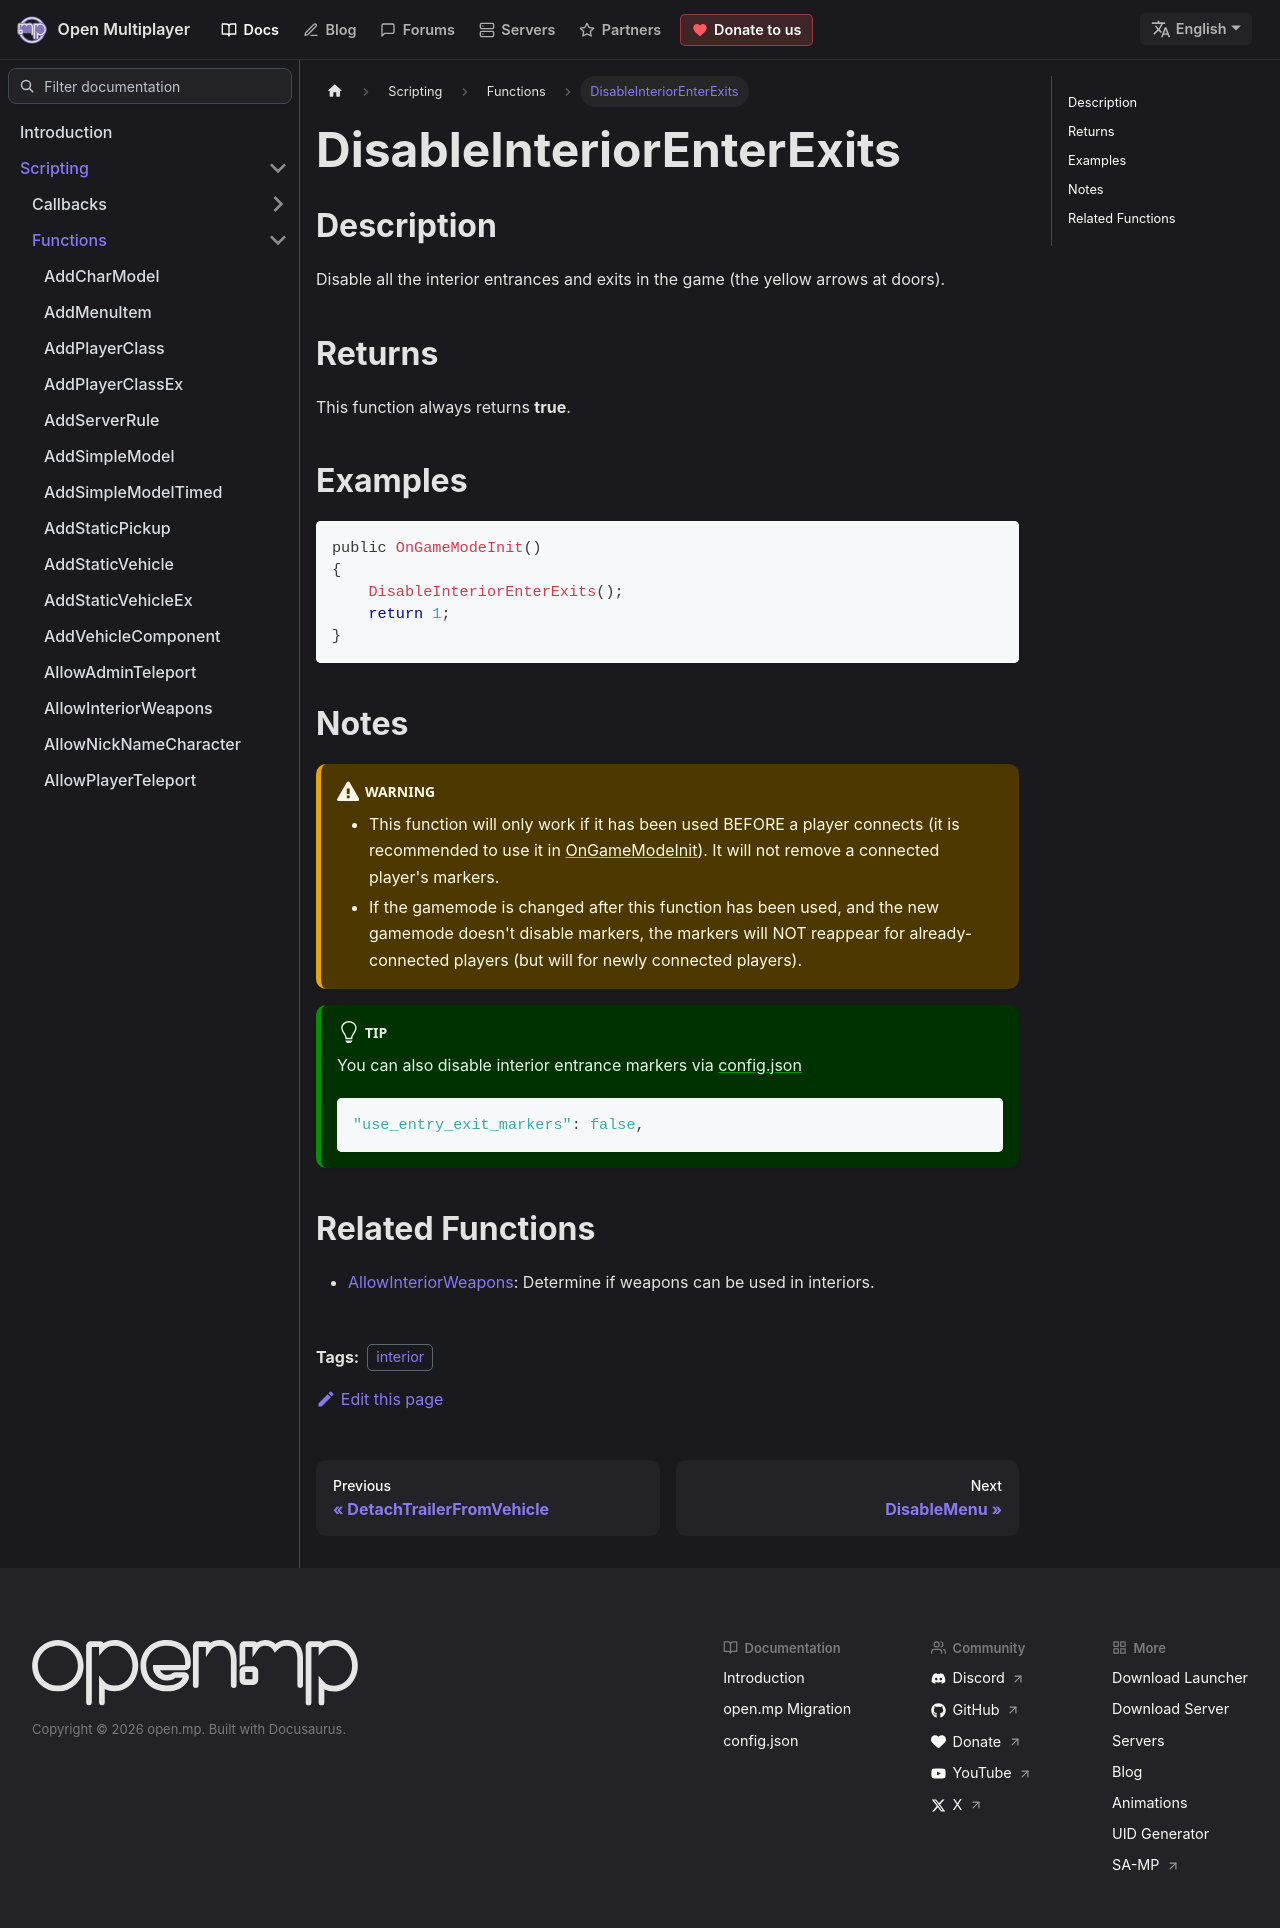

repository: openmultiplayer/web · page: docs/scripting/functions/DisableInteriorEnterExits.html · generator: docusaurus

---
title: DisableInteriorEnterExits
sidebar_label: DisableInteriorEnterExits
description: Disable all the interior entrances and exits in the game (the yellow arrows at doors).
tags: ["interior"]
---

## Description

Disable all the interior entrances and exits in the game (the yellow arrows at doors).

## Returns

This function always returns **true**.

## Examples

```c
public OnGameModeInit()
{
    DisableInteriorEnterExits();
    return 1;
}
```

## Notes

:::warning

- This function will only work if it has been used BEFORE a player connects (it is recommended to use it in [OnGameModeInit](../callbacks/OnGameModeInit)). It will not remove a connected player's markers.
- If the gamemode is changed after this function has been used, and the new gamemode doesn't disable markers, the markers will NOT reappear for already-connected players (but will for newly connected players).

:::

:::tip

You can also disable interior entrance markers via [config.json](../../server/config.json)

```json
"use_entry_exit_markers": false,
```

:::

## Related Functions

- [AllowInteriorWeapons](AllowInteriorWeapons): Determine if weapons can be used in interiors.
